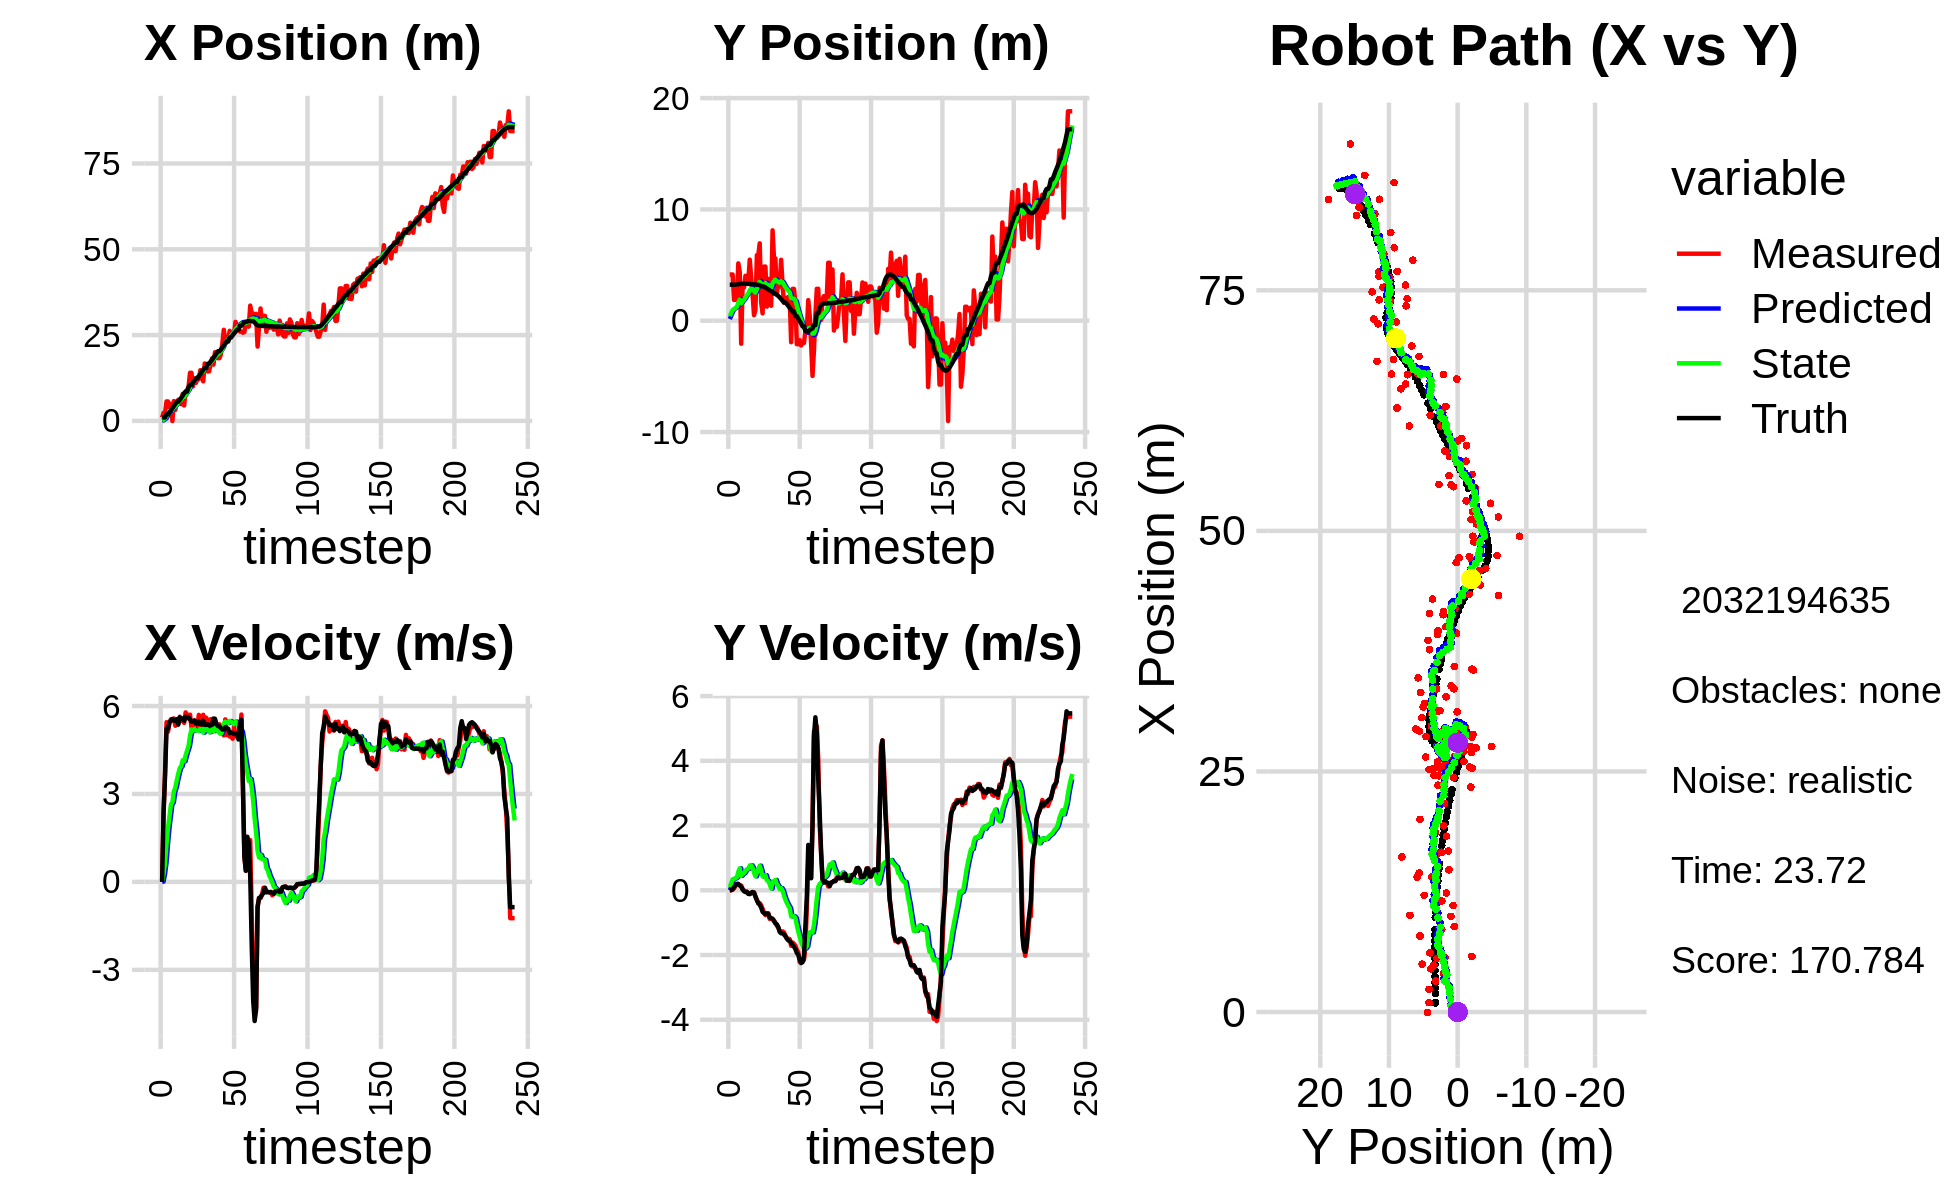

The file beside this chart, header and first rows:
1.344650089953746352e+00, 2.389721930942941164e+00, 0.000000000000000000e+00, 0.000000000000000000e+00, 0.000000000000000000e+00, 0.000000000000000000e+00, 0.000000000000000000e+00, 0.000000000000000000e+00, 9.413097404961610903e-02, 1.512257738174238308e-01, 0.000000000000000000e+00, 0.000000000000000000e+00, 9.328116178133034619e-01, 3.234859467714661818e+00, 0.000000000000000000e+00, 0.000000000000000000e+00, 0.000000000000000000e+00, -7.793913391651585698e-05
9.712610358726568860e-01, 4.152577281221555339e+00, 0.000000000000000000e+00, -0.000000000000000000e+00, 9.413097404961610903e-02, 1.512257738174238308e-01, 0.000000000000000000e+00, 0.000000000000000000e+00, 1.564296255503189181e-01, 4.163713607723950050e-01, 1.257359463866156157e-02, 9.726852990508735863e-02, 9.328116178133034619e-01, 3.234859467714661818e+00, 0.000000000000000000e+00, 0.000000000000000000e+00, 0.000000000000000000e+00, 2.288449468323960900e-04
2.356576681054959099e+00, 4.152834735304170799e+00, 2.342999873798682131e+00, -5.361836909077518807e-04, 1.576869850141850715e-01, 4.260982137629037436e-01, 1.257359463866156157e-02, 9.726852990508735863e-02, 3.816498981579856120e-01, 6.887741535445150998e-01, 2.712025816606430384e-01, 2.167079101495575089e-01, 9.939764737834120290e-01, 3.234892390304429988e+00, 2.399999999999999911e+00, 7.000000000000000146e-03, 2.400000095367431641e+00, 2.288449468323960900e-04
2.356576681054959099e+00, 4.152834735304170799e+00, 3.776926108680588534e+00, 2.361768312108739748e-02, 4.087701563240498936e-01, 7.104449445594708257e-01, 2.712025816606430384e-01, 2.167079101495575089e-01, 6.840533771303289878e-01, 9.650940680665331950e-01, 6.514894857727910882e-01, 3.395068004473000833e-01, 9.939764737834120290e-01, 3.234892390304429988e+00, 3.600000000000000089e+00, 2.599999999999999881e-02, 3.599999904632568359e+00, -6.253067869693040848e-03
5.667821049821254675e+00, 1.870517601965347332e+00, 5.448665834319853296e+00, 6.033520668608591958e-02, 7.492023257076081411e-01, 9.990447481112632033e-01, 6.514894857727910882e-01, 3.395068004473000833e-01, 1.358009272526847555e+00, 1.055866356530250627e+00, 1.287889941856865672e+00, 3.537264111435853842e-01, 1.913890719442493227e+00, 3.243237485219415905e+00, 5.227000000000000313e+00, 1.029999999999999943e-01, 5.228000164031982422e+00, -1.107293833047151566e-02
5.667821049821254675e+00, 1.870517601965347332e+00, 5.123389845095944750e+00, 1.284581455873777533e-01, 1.486798266712534122e+00, 1.091238997644609077e+00, 1.287889941856865672e+00, 3.537264111435853842e-01, 2.026991176809311845e+00, 1.145489460504197421e+00, 1.825742784580547617e+00, 3.721889565851098092e-01, 1.913890719442493227e+00, 3.243237485219415905e+00, 5.225999999999999979e+00, 1.489999999999999936e-01, 5.228000164031982422e+00, -2.506762929260730743e-02
3.984231829983142958e+00, 2.051578712628078449e+00, 5.408405994776236625e+00, 1.972068363718846029e-01, 2.209565455267366474e+00, 1.182708356162708307e+00, 1.825742784580547617e+00, 3.721889565851098092e-01, 2.542660791561097700e+00, 1.249090880406858339e+00, 2.233289208356845634e+00, 4.010750077227357435e-01, 2.517455935487661556e+00, 3.257841777558475815e+00, 5.456999999999999851e+00, 1.950000000000000067e-01, 5.460999965667724609e+00, -3.644687682390213013e-02
4.976526618164354154e+00, 5.150630830844697527e+00, 5.550681105674414084e+00, 1.919743769204347583e-01, 2.765989712396782263e+00, 1.289198381179131880e+00, 2.233289208356845634e+00, 4.010750077227357435e-01, 3.136412546975916538e+00, 1.620118614628162534e+00, 2.639173500542588258e+00, 5.750164967098382318e-01, 3.040573000748365118e+00, 3.276821970184035759e+00, 5.503000000000000114e+00, 1.970000000000000084e-01, 5.506999969482421875e+00, -3.457195311784744263e-02
-3.726041321932690997e-02, 4.376358538358601002e+00, 5.517105430133756094e+00, 1.446003536697600678e-01, 3.400329897030175186e+00, 1.677620264299146458e+00, 2.639173500542588258e+00, 5.750164967098382318e-01, 3.223002925295963106e+00, 1.898442228359898953e+00, 2.713590596820703471e+00, 6.789409577164314813e-01, 3.674812197556886151e+00, 3.298981100115401688e+00, 5.557000000000000384e+00, 1.529999999999999971e-01, 5.559000015258789062e+00, -2.620346099138259888e-02
5.777259230961211856e+00, -2.067784213663892867e+00, 5.576085191215905290e+00, 1.461461813541931054e-01, 3.494361984978033409e+00, 1.966336324131542135e+00, 2.713590596820703471e+00, 6.789409577164314813e-01, 3.859354838819985645e+00, 1.573516941763520194e+00, 3.081063025795341748e+00, 4.483942236594795627e-01, 4.310104250724611674e+00, 3.315655328144226921e+00, 5.503000000000000114e+00, 1.150000000000000050e-01, 5.504000186920166016e+00, -2.620346099138259888e-02
3.213969469496817055e+00, 3.197953380457231987e+00, 5.325820612969940804e+00, 4.373870113783549785e-02, 4.167461141399519953e+00, 1.618356364129468261e+00, 3.081063025795341748e+00, 4.483942236594795627e-01, 4.192212638779418299e+00, 1.743070951031578275e+00, 3.223384366996661754e+00, 5.011213780402198337e-01, 4.941337466287966329e+00, 3.322049975070651140e+00, 5.491999999999999993e+00, 2.400000000000000050e-02, 5.492000102996826172e+00, -8.212390355765819550e-03
5.547673413886674787e+00, 2.985289483527620913e+00, 5.501995644972852872e+00, -6.806436401660693331e-03, 4.514551075479084297e+00, 1.793183088835600181e+00, 3.223384366996661754e+00, 5.011213780402198337e-01, 4.732625400809713057e+00, 1.878235157192229110e+00, 3.471891709150657146e+00, 5.295541666797189961e-01, 5.577941775287716730e+00, 3.321745395177400528e+00, 5.549999999999999822e+00, -2.999999999999999889e-02, 5.550000190734863281e+00, 1.237084390595555305e-03
6.158090926765339645e+00, 4.035540126053524190e+00, 5.402742855795680477e+00, -5.270023773143755336e-02, 5.079814571724778460e+00, 1.931190573860201098e+00, 3.471891709150657146e+00, 5.295541666797189961e-01, 5.284619031935584132e+00, 2.097659121245890823e+00, 3.692202171981765702e+00, 5.982671267134159754e-01, 5.577941775287716730e+00, 3.321745395177400528e+00, 5.363999999999999879e+00, -5.299999999999999850e-02, 5.364999771118164062e+00, 9.754039347171783447e-03
6.158090926765339645e+00, 4.035540126053524190e+00, 5.635784152338275454e+00, -4.934319834323384890e-02, 5.653839249133760347e+00, 2.157485833917232476e+00, 3.692202171981765702e+00, 5.982671267134159754e-01, 5.803773506561345386e+00, 2.300681189923941883e+00, 3.882331238128028605e+00, 6.527866591915693073e-01, 6.090835451832963265e+00, 3.317105613384993656e+00, 5.607000000000000206e+00, -4.499999999999999833e-02, 5.606999874114990234e+00, 8.755114860832691193e-03
4.860482096666537188e+00, 3.479536763231319441e+00, 5.482961377918666557e+00, -1.067370019752259952e-01, 6.192006630374148557e+00, 2.365959855843098758e+00, 3.882331238128028605e+00, 6.527866591915693073e-01, 6.145544881391543868e+00, 2.433526870192134428e+00, 3.945756540537467938e+00, 6.651952915194169202e-01, 6.734443545022256394e+00, 3.311683751215301452e+00, 5.557000000000000384e+00, -1.110000000000000014e-01, 5.558000087738037109e+00, 1.946457661688327789e-02
7.899820685310421808e+00, 5.485138280834634728e+00, 5.561946409222335852e+00, -1.082746063574537149e-01, 6.540120535445290706e+00, 2.500046399344076242e+00, 3.945756540537467938e+00, 6.651952915194169202e-01, 6.756347264254208618e+00, 2.741296696187369708e+00, 4.152732301109182345e+00, 7.658032872180140505e-01, 7.373870730498882864e+00, 3.299541577378922952e+00, 5.576999999999999957e+00, -1.189999999999999947e-01, 5.578000068664550781e+00, 1.946457661688327789e-02
4.487198949249525448e+00, 3.886316581830301153e+00, 5.423144373827784470e+00, -9.632644100805920484e-02, 7.171620494365126497e+00, 2.817877024909170913e+00, 4.152732301109182345e+00, 7.658032872180140505e-01, 6.975759363048519290e+00, 2.877265517950615248e+00, 4.116277593415118119e+00, 7.715470991913205845e-01, 8.010013461384312805e+00, 3.287898286499391975e+00, 5.496000000000000441e+00, -7.599999999999999811e-02, 5.497000217437744141e+00, 1.776023395359516144e-02
8.574356509728804809e+00, 2.322673934255862882e+00, 5.781686358886679145e+00, -6.022953915982167533e-02, 7.387387122390030925e+00, 2.954420227869747340e+00, 4.116277593415118119e+00, 7.715470991913205845e-01, 7.589329734657768611e+00, 2.857356800222102589e+00, 4.317608155685506155e+00, 6.995334623219109371e-01, 8.544555544935144908e+00, 3.281598227640796228e+00, 5.636999999999999567e+00, -5.299999999999999850e-02, 5.638000011444091797e+00, 1.041691936552524567e-02
8.880429357715669880e+00, 4.969182784641337225e-01, 5.705562239929228063e+00, -7.066702550772237246e-02, 8.021090550226318783e+00, 2.927310146454293882e+00, 4.317608155685506155e+00, 6.995334623219109371e-01, 8.176696401488463550e+00, 2.665928611583857410e+00, 4.478359485608570445e+00, 5.472726218245750340e-01, 8.544555544935144908e+00, 3.281598227640796228e+00, 5.586999999999999744e+00, -7.000000000000000666e-02, 5.587999820709228516e+00, 1.238500420004129410e-02
9.952305793703073888e+00, 9.727542746741578705e-01, 5.580690153103246232e+00, -1.922359241403926722e-01, 8.624532350049321394e+00, 2.720655873766315125e+00, 4.478359485608570445e+00, 5.472726218245750340e-01, 8.811066826575544297e+00, 2.524348088028657067e+00, 4.640102678018792837e+00, 4.289970786119369772e-01, 9.833822130903463687e+00, 3.255970989762749568e+00, 5.615000000000000213e+00, -1.920000000000000040e-01, 5.618000030517578125e+00, 3.443300724029541016e-02
1.401129400725618090e+01, 5.880770721723043160e+00, 5.704852343652961899e+00, -3.050027680874135005e-01, 9.275077094377422782e+00, 2.567247795889850970e+00, 4.640102678018792837e+00, 4.289970786119369772e-01, 9.792344975974163646e+00, 2.842289594127785257e+00, 4.979078178970541835e+00, 5.461050921972597783e-01, 1.046959674376136284e+01, 3.224719562400994999e+00, 5.538999999999999702e+00, -2.979999999999999871e-01, 5.546999931335449219e+00, 5.341289192438125610e-02
1.401129400725618090e+01, 5.880770721723043160e+00, 5.272512556749331836e+00, -3.911294347671528948e-01, 1.029025279387121827e+01, 2.896900103347511024e+00, 4.979078178970541835e+00, 5.461050921972597783e-01, 1.066863712327409175e+01, 3.132194588245119427e+00, 5.200328654030461628e+00, 6.377479230705032087e-01, 1.046959674376136284e+01, 3.224719562400994999e+00, 5.469000000000000306e+00, -4.069999999999999729e-01, 5.484000205993652344e+00, 7.404711097478866577e-02
1.004673540571945445e+01, 6.952273651655008102e+00, 5.315394471763188911e+00, -3.943105327731941667e-01, 1.118866998867713747e+01, 3.195969380552169614e+00, 5.200328654030461628e+00, 6.377479230705032087e-01, 1.108312646012065983e+01, 3.498955592806239689e+00, 5.149432010301377538e+00, 7.602858384853342644e-01, 1.110292232048954020e+01, 3.181039615419053224e+00, 5.466000000000000192e+00, -4.460000000000000075e-01, 5.484000205993652344e+00, 7.404711097478866577e-02
1.237886041400214410e+01, 1.647380641281730451e+00, 5.457483117021258323e+00, -4.619627887308730974e-01, 1.159806966115079696e+01, 3.574984176654773194e+00, 5.149432010301377538e+00, 7.602858384853342644e-01, 1.169019054417752912e+01, 3.340840886062673487e+00, 5.216258825254001863e+00, 6.116124548262881211e-01, 1.173368442100196951e+01, 3.127769283875387440e+00, 5.511999999999999567e+00, -5.330000000000000293e-01, 5.537000179290771484e+00, 8.444628119468688965e-02
1.107190692401751875e+01, 6.579119409791658324e-01, 5.394894507199684774e+00, -5.707366517580337861e-01, 1.221181642670292966e+01, 3.402002131545302177e+00, 5.216258825254001863e+00, 6.116124548262881211e-01, 1.210973638631365468e+01, 3.093864924370040015e+00, 5.170740739232440930e+00, 4.276564350626558264e-01, 1.236370646926574324e+01, 3.062821790341933692e+00, 5.402000000000000135e+00, -6.650000000000000355e-01, 5.442999839782714844e+00, 1.053999513387680054e-01
1.212144237732068852e+01, 4.864094748980429372e+00, 5.337962932950157224e+00, -6.870774322876220808e-01, 1.262681046023689824e+01, 3.136630567876305786e+00, 5.170740739232440930e+00, 4.276564350626558264e-01, 1.258609187184581835e+01, 3.247447323050967505e+00, 5.157850293582379564e+00, 4.526712868468610318e-01, 1.236370646926574324e+01, 3.062821790341933692e+00, 5.397000000000000242e+00, -7.039999999999999591e-01, 5.442999839782714844e+00, 1.280114352703094482e-01
1.212144237732068852e+01, 4.864094748980429372e+00, 5.696827082271370024e+00, -7.652887436401826227e-01, 1.310187690120405613e+01, 3.292714451735653469e+00, 5.157850293582379564e+00, 4.526712868468610318e-01, 1.303394111299199842e+01, 3.384474212067263732e+00, 5.150607587766747208e+00, 4.655307963062897403e-01, 1.298485553239250123e+01, 2.984277382402484857e+00, 5.472000000000000419e+00, -7.369999999999999885e-01, 5.521999835968017578e+00, 1.335365176200866699e-01
1.477044713493953587e+01, 1.265962525290651230e+00, 5.261581805686053492e+00, -7.079816834433736439e-01, 1.354900187176867377e+01, 3.431027291697892778e+00, 5.150607587766747208e+00, 4.655307963062897403e-01, 1.367398441848047419e+01, 3.177467922278935486e+00, 5.224412115164046355e+00, 3.092857580182625798e-01, 1.361701953420676503e+01, 2.899775906048438046e+00, 5.376999999999999780e+00, -7.169999999999999707e-01, 5.425000190734863281e+00, 1.337534487247467041e-01
1.406299290104306898e+01, 3.760749384486061331e+00, 5.254644357585994463e+00, -7.070482025309657859e-01, 1.419642562999687918e+01, 3.208396498080761550e+00, 5.224412115164046355e+00, 3.092857580182625798e-01, 1.418495593704608737e+01, 3.214507944159328279e+00, 5.219856424303664255e+00, 2.852986956223516612e-01, 1.425549113723965000e+01, 2.813808604504699939e+00, 5.375000000000000000e+00, -7.349999999999999867e-01, 5.425000190734863281e+00, 1.337534487247467041e-01
1.153332507589455069e+01, 2.311720295413888682e+00, 5.699667604481769345e+00, -8.852201142261422184e-01, 1.470694157947645309e+01, 3.243037813721563634e+00, 5.219856424303664255e+00, 2.852986956223516612e-01, 1.442180464744249235e+01, 3.104428637474021535e+00, 5.091696684509308568e+00, 1.859415330257306875e-01, 1.488028132913419377e+01, 2.725487842462378296e+00, 5.498999999999999666e+00, -8.399999999999999689e-01, 5.563000202178955078e+00, 1.540798246860504150e-01
1.673201513283869346e+01, 1.346646739811875326e+00, 5.473093712183150217e+00, -8.775515201205456028e-01, 1.493097431589342250e+01, 3.123022790776594615e+00, 5.091696684509308568e+00, 1.859415330257306875e-01, 1.512649058605114050e+01, 2.910675914197503822e+00, 5.218546323109948482e+00, 5.315288125688560905e-02, 1.540868175006412955e+01, 2.643846585001281113e+00, 5.360999999999999766e+00, -8.589999999999999858e-01, 5.428999900817871094e+00, 1.589859873056411743e-01
1.611423952887944822e+01, 8.118012084478792190e+00, 5.601453836800727615e+00, -8.981326810515698478e-01, 1.564834521836213455e+01, 2.915991202323192422e+00, 5.218546323109948482e+00, 5.315288125688560905e-02, 1.571357440913605075e+01, 3.357188905639989063e+00, 5.274892552577288285e+00, 2.451307140901204940e-01, 1.540868175006412955e+01, 2.643846585001281113e+00, 5.357000000000000206e+00, -8.790000000000000036e-01, 5.428999900817871094e+00, 1.589859873056411743e-01
1.443700325524816819e+01, 5.595873667736747770e+00, 5.470384884451677365e+00, -9.307458542341605634e-01, 1.624106366439377780e+01, 3.381701977049001329e+00, 5.274892552577288285e+00, 2.451307140901204940e-01, 1.607499096455456922e+01, 3.535272297997615443e+00, 5.195645187152930333e+00, 2.895411209733023128e-01, 1.664809405826643740e+01, 2.437920405671655022e+00, 5.378999999999999559e+00, -9.509999999999999565e-01, 5.461999893188476562e+00, 1.685288101434707642e-01
1.443700325524816819e+01, 5.595873667736747770e+00, 5.474885383124219906e+00, -1.008522714061250936e+00, 1.659455548326986118e+01, 3.564226410094945674e+00, 5.195645187152930333e+00, 2.895411209733023128e-01, 1.639828425038797022e+01, 3.695426782035595714e+00, 5.104632550883730246e+00, 3.196974016629105519e-01, 1.664809405826643740e+01, 2.437920405671655022e+00, 5.338000000000000078e+00, -1.022000000000000020e+00, 5.434999942779541016e+00, 1.821667551994323730e-01
1.659998613564563641e+01, 2.342138716035638168e+00, 5.549391048939026128e+00, -1.092976001302058187e+00, 1.690874750547634164e+01, 3.727396522201886775e+00, 5.104632550883730246e+00, 3.196974016629105519e-01, 1.690152600345286160e+01, 3.536029334359480636e+00, 5.125121402571348739e+00, 1.880941699321722338e-01, 1.727787387401626518e+01, 2.321189953892268676e+00, 5.331999999999999851e+00, -1.050999999999999934e+00, 5.434999942779541016e+00, 1.944652199745178223e-01
1.823931616540016520e+01, 3.600290252734768881e+00, 5.519241632463399050e+00, -1.151093363514157808e+00, 1.741403814370999470e+01, 3.554838751352698001e+00, 5.125121402571348739e+00, 1.880941699321722338e-01, 1.751493503042086530e+01, 3.499686737237520884e+00, 5.201406612296390009e+00, 1.254698503194986992e-01, 1.778895366195440886e+01, 2.220458223093882744e+00, 5.363999999999999879e+00, -1.137000000000000011e+00, 5.482999801635742188e+00, 2.056126743555068970e-01
1.639486587027425557e+01, 3.060476675012024028e+00, 5.547881226321764281e+00, -1.263769975033173010e+00, 1.803507569165050484e+01, 3.512233722269470615e+00, 5.201406612296390009e+00, 1.254698503194986992e-01, 1.789278354074557242e+01, 3.408678326243314682e+00, 5.143327546691474517e+00, 3.771197924341662677e-02, 1.840597712970886946e+01, 2.090534880052224320e+00, 5.573999999999999844e+00, -1.286999999999999922e+00, 5.721000194549560547e+00, 2.239715158939361572e-01
2.001481837011663956e+01, 5.473690702212171466e+00, 5.323006218023544456e+00, -1.298093527492355737e+00, 1.840711629541472050e+01, 3.412449524167656456e+00, 5.143327546691474517e+00, 3.771197924341662677e-02, 1.857335597764119939e+01, 3.544760056870748244e+00, 5.243247721964392483e+00, 6.740332112480086624e-02, 1.903482425229345054e+01, 1.946130707618199729e+00, 5.564000000000000057e+00, -1.328999999999999959e+00, 5.721000194549560547e+00, 2.391960173845291138e-01
1.861925220506107692e+01, 3.220668151879854335e+00, 5.201565121813528592e+00, -1.268478326137146395e+00, 1.909768074983763952e+01, 3.551500388983228174e+00, 5.243247721964392483e+00, 6.740332112480086624e-02, 1.904881785436008812e+01, 3.461565515139528149e+00, 5.214488817061851300e+00, -1.223191540122513243e-02, 1.966032397792419317e+01, 1.793567730728594656e+00, 5.378999999999999559e+00, -1.328000000000000069e+00, 5.540999889373779297e+00, 2.391960173845291138e-01
1.827178943138571299e+01, 1.622378337357675004e+00, 5.265654494139669239e+00, -1.301021303040012400e+00, 1.957026673606627298e+01, 3.460342323599405745e+00, 5.214488817061851300e+00, -1.223191540122513243e-02, 1.944611938685721952e+01, 3.232476186297854159e+00, 5.150037963422956722e+00, -1.584632474244683231e-01, 2.028456103774366071e+01, 1.638188793196776682e+00, 5.317999999999999616e+00, -1.368999999999999995e+00, 5.492000102996826172e+00, 2.422255724668502808e-01
1.827178943138571299e+01, 1.622378337357675004e+00, 5.376520313850173594e+00, -1.400774036195830741e+00, 1.996112318319951484e+01, 3.216629861555407199e+00, 5.150037963422956722e+00, -1.584632474244683231e-01, 1.980784914365853311e+01, 3.013472707378628268e+00, 5.079426316602771330e+00, -2.913061450130197128e-01, 2.028456103774366071e+01, 1.638188793196776682e+00, 5.306000000000000050e+00, -1.417000000000000037e+00, 5.492000102996826172e+00, 2.548695206642150879e-01
1.935339391242576923e+01, 2.065578415677730817e+00, 5.311750231062681848e+00, -1.483419364219601411e+00, 2.031579177531881086e+01, 2.984342092877326102e+00, 5.079426316602771330e+00, -2.913061450130197128e-01, 2.023379766582041839e+01, 2.846171040136403985e+00, 5.047751822527096088e+00, -3.908527794588343429e-01, 2.079277980303512408e+01, 1.504119350632181495e+00, 5.248999999999999666e+00, -1.493999999999999995e+00, 5.458000183105468750e+00, 2.723328471183776855e-01
2.251530921478042657e+01, 2.125865235381524165e+00, 5.103063594367342581e+00, -1.496617602386006940e+00, 2.073857284807312951e+01, 2.807085762190520750e+00, 5.047751822527096088e+00, -3.908527794588343429e-01, 2.091490647449051110e+01, 2.694812495243018802e+00, 5.146317075038755462e+00, -4.753726723790559494e-01, 2.139871585359114547e+01, 1.334189011454314677e+00, 5.201999999999999957e+00, -1.548999999999999932e+00, 5.427999973297119141e+00, 2.852787077426910400e-01
2.654651105428969160e+01, 2.112459017590825994e+00, 4.998277805452604028e+00, -1.508662325043762742e+00, 2.142953818199438842e+01, 2.647275228005113057e+00, 5.146317075038755462e+00, -4.753726723790559494e-01, 2.192153415299647534e+01, 2.551816597672978304e+00, 5.404738546628698792e+00, -5.497015574387298376e-01, 2.200883090494549776e+01, 1.154281093369049938e+00, 5.197000000000000064e+00, -1.564999999999999947e+00, 5.427999973297119141e+00, 2.931407392024993896e-01
2.337580132473159367e+01, -1.928750084159434941e+00, 5.544101940864377021e+00, -1.713984352142753798e+00, 2.246200800765934602e+01, 2.496846441929105431e+00, 5.404738546628698792e+00, -5.497015574387298376e-01, 2.255841547620198995e+01, 2.034117309138342211e+00, 5.464614588067992607e+00, -8.081421489385365309e-01, 2.261060035240545218e+01, 9.724487799050732795e-01, 5.275999999999999801e+00, -1.622999999999999998e+00, 5.519999980926513672e+00, 2.998341619968414307e-01
2.356867614379495635e+01, 2.859350397568065194e+00, 5.003428191077487597e+00, -1.612995665173731830e+00, 2.310487693500878947e+01, 1.953303094244488669e+00, 5.464614588067992607e+00, -8.081421489385365309e-01, 2.312639029403808522e+01, 2.001827899083874929e+00, 5.450966175503673128e+00, -8.056005950537163951e-01, 2.311704432989925095e+01, 8.155834214780873781e-01, 5.241999999999999993e+00, -1.689999999999999947e+00, 5.507999897003173828e+00, 3.118586540222167969e-01
2.356867614379495635e+01, 2.859350397568065194e+00, 5.124302198813115439e+00, -1.651962797920321302e+00, 2.367148691158845253e+01, 1.921267839578503223e+00, 5.450966175503673128e+00, -8.056005950537163951e-01, 2.364461000114999933e+01, 1.970930736011129669e+00, 5.418482550142985410e+00, -8.035992687446812388e-01, 2.311704432989925095e+01, 8.155834214780873781e-01, 5.224999999999999645e+00, -1.741999999999999993e+00, 5.507999897003173828e+00, 3.118586540222167969e-01
2.624627649769327320e+01, 1.640103175408299530e+00, 4.958647592650829772e+00, -1.715466506140491898e+00, 2.418645825616429690e+01, 1.890570809136661534e+00, 5.418482550142985410e+00, -8.035992687446812388e-01, 2.436387832535806197e+01, 1.826912475624623999e+00, 5.489372311092022727e+00, -8.590700732406927331e-01, 2.430669772654837146e+01, 4.156813171860812561e-01, 5.073000000000000398e+00, -1.818999999999999950e+00, 5.388999938964843750e+00, 3.330662846565246582e-01
2.532048517436875557e+01, -2.107338950572100966e+00, 4.962517444275391654e+00, -1.835238525264708986e+00, 2.491281555646726531e+01, 1.741005468300554693e+00, 5.489372311092022727e+00, -8.590700732406927331e-01, 2.492546339129137323e+01, 1.340245774612825569e+00, 5.467317898310636082e+00, -1.082045864149130621e+00, 2.430669772654837146e+01, 4.156813171860812561e-01, 5.096000000000000085e+00, -1.937000000000000055e+00, 5.452000141143798828e+00, 3.542216420173645020e-01
2.532048517436875557e+01, -2.107338950572100966e+00, 4.883679501103998177e+00, -1.910290577478362062e+00, 2.547219518112243719e+01, 1.232041188197912529e+00, 5.467317898310636082e+00, -1.082045864149130621e+00, 2.542729759201454343e+01, 8.851185641331513754e-01, 5.410972159975405482e+00, -1.274622955655478895e+00, 2.491057002517277041e+01, 1.913702033044075990e-01, 5.075999999999999623e+00, -1.989000000000000101e+00, 5.452000141143798828e+00, 3.728608489036560059e-01
2.547206237138421869e+01, -1.748029874089963132e+00, 5.312981685271145338e+00, -2.217041781427221192e+00, 2.596839480801208566e+01, 7.576562685676034858e-01, 5.410972159975405482e+00, -1.274622955655478895e+00, 2.591488131087726288e+01, 4.831299013280427324e-01, 5.376604310123422437e+00, -1.434617787457157956e+00, 2.549388110628022375e+01, -3.862123228717322804e-02, 5.044999999999999929e+00, -2.136000000000000121e+00, 5.479000091552734375e+00, 3.953201472759246826e-01
2.885427343852161641e+01, -2.221362278288852909e+00, 4.965568824685161253e+00, -2.209604178428443699e+00, 2.645254174188960405e+01, 3.396681225823269257e-01, 5.376604310123422437e+00, -1.434617787457157956e+00, 2.666586204625262724e+01, 6.741635867961720541e-02, 5.469620819112911647e+00, -1.589057684713447216e+00, 2.597744739023527316e+01, -2.433364848099051625e-01, 5.059000000000000163e+00, -2.250000000000000000e+00, 5.537000179290771484e+00, 4.186757206916809082e-01
2.698426586392121607e+01, -1.990387485754453456e+00, 4.992251019978134252e+00, -2.143576382331359387e+00, 2.721282412816391982e+01, -9.148940979172753840e-02, 5.469620819112911647e+00, -1.589057684713447216e+00, 2.716590075568148066e+01, -2.924622659929984048e-01, 5.418008130443112691e+00, -1.702597971193318793e+00, 2.655778110011906890e+01, -5.001996016337727502e-01, 5.070999999999999730e+00, -2.221999999999999975e+00, 5.537000179290771484e+00, 4.055753052234649658e-01
2.698426586392121607e+01, -1.990387485754453456e+00, 5.022573906580555914e+00, -2.156596445486226088e+00, 2.770770156872579193e+01, -4.627220631123303285e-01, 5.418008130443112691e+00, -1.702597971193318793e+00, 2.761668130722917525e+01, -6.247541335353054004e-01, 5.347000990988923341e+00, -1.794322104333752499e+00, 2.655778110011906890e+01, -5.001996016337727502e-01, 4.858999999999999986e+00, -2.044999999999999929e+00, 5.271999835968017578e+00, 4.055753052234649658e-01
2.602698242657677241e+01, -9.080608798159116590e-01, 5.151747385674706692e+00, -1.731682203005919574e+00, 2.815138140632806696e+01, -8.041863439686807169e-01, 5.347000990988923341e+00, -1.794322104333752499e+00, 2.793388815370249390e+01, -8.110621893598694010e-01, 5.218458958985777940e+00, -1.796044196805562265e+00, 2.773499381522564633e+01, -9.312186698324042000e-01, 5.426000000000000156e+00, -1.094999999999999973e+00, 5.535999774932861328e+00, 3.242698609828948975e-01
2.602698242657677241e+01, -9.080608798159116590e-01, 5.709429449514889399e+00, -5.617688400958190664e-01, 2.845573404960107311e+01, -9.906666090404256941e-01, 5.218458958985777940e+00, -1.796044196805562265e+00, 2.824389585519269730e+01, -9.283254862888282721e-01, 5.130631131330940065e+00, -1.732677497394751853e+00, 2.773499381522564633e+01, -9.312186698324042000e-01, 5.532000000000000028e+00, -1.970000000000000084e-01, 5.535999774932861328e+00, 9.807747602462768555e-02
2.569213783750356939e+01, 1.850129797168857504e+00, 3.404560597036478509e+00, 9.019155531898810363e-01, 2.875695896832579024e+01, -1.101593236028303391e+00, 5.130631131330940065e+00, -1.732677497394751853e+00, 2.836873377085333559e+01, -7.106830867538034280e-01, 4.825603173285359482e+00, -1.470601143471696570e+00, 2.826106441015680559e+01, -9.790578338709865491e-01, 3.245999999999999996e+00, 1.401000000000000023e+00, 3.536000013351440430e+00, -2.589653134346008301e-01
2.589100348927971851e+01, 5.092690724591966145e-01, 8.989460486505318482e-01, 6.764029875862432872e-01, 2.885129408818187002e+01, -8.577432011009731294e-01, 4.825603173285359482e+00, -1.470601143471696570e+00, 2.835984304852564364e+01, -6.356523752027525287e-01, 4.343913682312434688e+00, -1.304477350373379307e+00, 2.870838344127060537e+01, -8.543377377895001734e-01, 8.529999999999999805e-01, 7.500000000000000000e-01, 1.136000037193298340e+00, -6.450608968734741211e-01
2.855003237764950441e+01, -2.060258791852996207e+00, 3.801972942441982362e-01, 3.806494504257090794e-01, 2.879423441675688622e+01, -7.661001102400905038e-01, 4.343913682312434688e+00, -1.304477350373379307e+00, 2.856607495132727692e+01, -8.116955435726167511e-01, 4.002831805322967895e+00, -1.282252388924930209e+00, 2.885427939890991667e+01, -7.495544411869461410e-01, 3.820000000000000062e-01, 3.729999999999999982e-01, 5.339999794960021973e-01, -7.859924435615539551e-01
2.759137547007907543e+01, -4.960219667161084978e+00, 1.448862831068498336e+00, 2.083804462737202545e+00, 2.896635813185957531e+01, -9.399207824651097942e-01, 4.002831805322967895e+00, -1.282252388924930209e+00, 2.870045541883180107e+01, -1.164332198677198393e+00, 3.718649645862121211e+00, -1.303437687727989847e+00, 2.891179835764393857e+01, -6.886585212218113705e-01, 1.540999999999999925e+00, 2.011000000000000121e+00, 2.533999919891357422e+00, -9.632337689399719238e-01
2.745903515788716831e+01, -2.680563972324336408e+00, 1.407257622651411078e+00, 4.909284438459440736e+00, 2.907232038341801328e+01, -1.294675967449997467e+00, 3.718649645862121211e+00, -1.303437687727989847e+00, 2.879565351692261288e+01, -1.148263960782734516e+00, 3.441945174607129232e+00, -1.066805992102446643e+00, 2.909305846734492107e+01, -3.934791544458661749e-01, 1.358999999999999986e+00, 4.743000000000000327e+00, 4.934000015258789062e+00, -1.291629672050476074e+00
... 181 more rows
